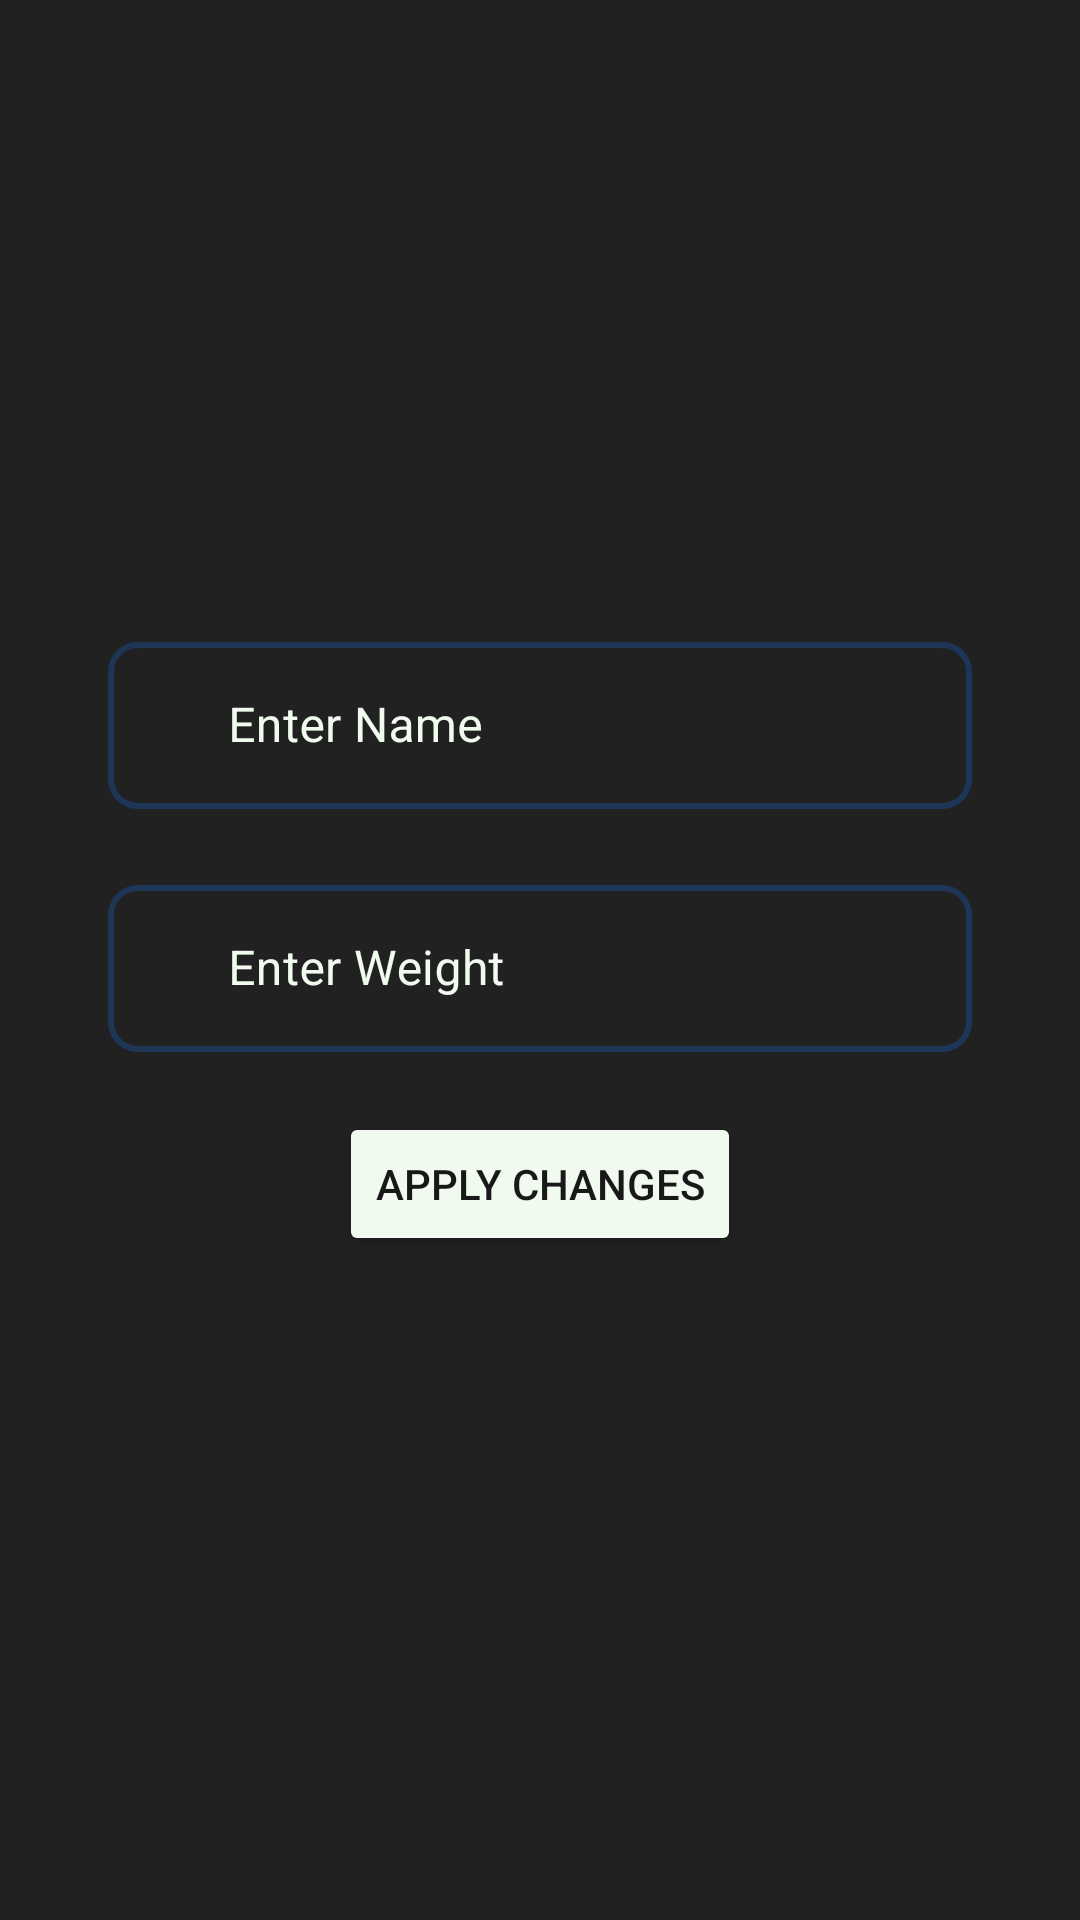

Produce the Android XML layout that renders to this screen, including the resource entries it uses.
<!-- AndroidManifest.xml: application theme AppTheme -->
<!-- res/layout/fragment_settings.xml -->
<?xml version="1.0" encoding="utf-8"?>
<androidx.constraintlayout.widget.ConstraintLayout xmlns:android="http://schemas.android.com/apk/res/android"
    xmlns:app="http://schemas.android.com/apk/res-auto"
    xmlns:tools="http://schemas.android.com/tools"
    android:layout_width="match_parent"
    android:layout_height="match_parent"
    android:background="@color/background"
    android:padding="16dp">

    <com.google.android.material.textfield.TextInputLayout
        android:id="@+id/tilName"
        style="@style/Widget.MaterialComponents.TextInputLayout.OutlinedBox"
        android:layout_width="match_parent"
        android:layout_height="wrap_content"
        android:hint="Enter Name"
        android:textColorHint="@color/honey_dew"
        app:boxStrokeColor="@color/honey_dew"
        app:boxStrokeWidth="2dp"
        app:boxCornerRadiusBottomEnd="10dp"
        app:boxCornerRadiusBottomStart="10dp"
        app:boxCornerRadiusTopEnd="10dp"
        app:boxCornerRadiusTopStart="10dp"

        android:layout_marginBottom="20sp"
        app:hintTextColor="@color/honey_dew"
        android:layout_marginEnd="20sp"
        android:layout_marginStart="20sp"



        android:layout_gravity="center"

        app:layout_constraintBottom_toTopOf="@+id/tilWeight"
        app:layout_constraintEnd_toEndOf="parent"
        app:layout_constraintStart_toStartOf="parent">

        <com.google.android.material.textfield.TextInputEditText
            android:id="@+id/etName"
            android:layout_width="match_parent"
            android:layout_height="wrap_content"
            android:textColorHint="@color/honey_dew"
            android:textColor="@color/honey_dew"
            android:ems="10"
            android:paddingStart="40dp"
            android:paddingEnd="40dp"
            android:inputType="textPersonName" />

    </com.google.android.material.textfield.TextInputLayout>

    <com.google.android.material.textfield.TextInputLayout
        android:id="@+id/tilWeight"
        style="@style/Widget.MaterialComponents.TextInputLayout.OutlinedBox"
        android:layout_width="match_parent"
        android:layout_height="wrap_content"

        android:hint="Enter Weight"
        android:textColorHint="@color/honey_dew"
        app:boxStrokeColor="@color/honey_dew"
        app:boxStrokeWidth="2dp"
        app:boxCornerRadiusBottomEnd="10dp"
        app:boxCornerRadiusBottomStart="10dp"
        app:hintTextColor="@color/honey_dew"
        app:boxCornerRadiusTopEnd="10dp"
        app:boxCornerRadiusTopStart="10dp"

        android:layout_marginEnd="20sp"
        android:layout_marginStart="20sp"

        android:layout_marginTop="16dp"
        app:layout_constraintBottom_toTopOf="@+id/guideline3"
        app:layout_constraintEnd_toEndOf="parent"
        app:layout_constraintHorizontal_bias="0.5"
        app:layout_constraintStart_toStartOf="parent"
        app:layout_constraintTop_toTopOf="@+id/guideline3">

        <com.google.android.material.textfield.TextInputEditText
            android:id="@+id/etWeight"
            android:layout_width="match_parent"
            android:layout_height="wrap_content"

            android:textColorHint="@color/honey_dew"
            android:paddingStart="40dp"
            android:textColor="@color/honey_dew"
            android:paddingEnd="40dp"
            android:ems="10"
            android:inputType="numberDecimal"/>

    </com.google.android.material.textfield.TextInputLayout>

    <Button
        android:id="@+id/btnApplyChanges"
        android:layout_width="wrap_content"
        android:layout_height="wrap_content"
        android:layout_marginTop="20sp"
        android:backgroundTint="@color/honey_dew"
        android:textColor="@color/dark"
        android:text="Apply Changes"
        app:layout_constraintEnd_toEndOf="parent"
        app:layout_constraintStart_toStartOf="parent"
        app:layout_constraintTop_toBottomOf="@+id/tilWeight" />

    <androidx.constraintlayout.widget.Guideline
        android:id="@+id/guideline3"
        android:layout_width="wrap_content"
        android:layout_height="wrap_content"
        android:orientation="horizontal"
        app:layout_constraintGuide_percent="0.5" />

</androidx.constraintlayout.widget.ConstraintLayout>
<!-- resources referenced by this layout -->
<resources>
  <color name="background">#212121</color>
  <color name="dark">#181818</color>
  <color name="honey_dew">#F1FAEE</color>
  <style name="AppTheme" parent="Theme.MaterialComponents.NoActionBar">
          
  
  
          <item name="colorAccent">@color/white</item>
          <item name="textAppearanceHeadline1">@style/TextAppearance.MaterialComponents.Headline1</item>
          <item name="textAppearanceHeadline2">@style/TextAppearance.MaterialComponents.Headline2</item>
          <item name="textAppearanceHeadline3">@style/TextAppearance.MaterialComponents.Headline3</item>
          <item name="textAppearanceHeadline4">@style/TextAppearance.MaterialComponents.Headline4</item>
          <item name="textAppearanceHeadline5">@style/TextAppearance.MaterialComponents.Headline5</item>
          <item name="textAppearanceHeadline6">@style/TextAppearance.MaterialComponents.Headline6</item>
          <item name="textAppearanceSubtitle1">@style/TextAppearance.MaterialComponents.Subtitle1</item>
          <item name="textAppearanceSubtitle2">@style/TextAppearance.MaterialComponents.Subtitle2</item>
          <item name="textAppearanceBody1">@style/TextAppearance.MaterialComponents.Body1</item>
          <item name="textAppearanceBody2">@style/TextAppearance.MaterialComponents.Body2</item>
          <item name="textAppearanceCaption">@style/TextAppearance.MaterialComponents.Caption</item>
          <item name="textAppearanceButton">@style/TextAppearance.MaterialComponents.Button</item>
  
  
          <item name="alertDialogTheme">@style/AlertDialogTheme</item>
      </style>
  <color name="white">#FFFF</color>
  <style name="AlertDialogTheme" parent="ThemeOverlay.MaterialComponents.Dialog.Alert">
          <item name="buttonBarPositiveButtonStyle">@style/PositiveButtonStyle</item>
          <item name="buttonBarNegativeButtonStyle">@style/NegativeButtonStyle</item>
      </style>
  <style name="PositiveButtonStyle" parent="Widget.MaterialComponents.Button.TextButton.Dialog">
          <item name="android:textColor">@color/colorAccent</item>
      </style>
  <style name="NegativeButtonStyle" parent="Widget.MaterialComponents.Button.TextButton.Dialog">
          <item name="android:textColor">@color/colorAccent</item>
      </style>
  <!-- not gathered from this repository: default colours our renderer supplied (Android Studio template values) -->
  <color name="colorAccent">#FF03DAC5</color>
</resources>
